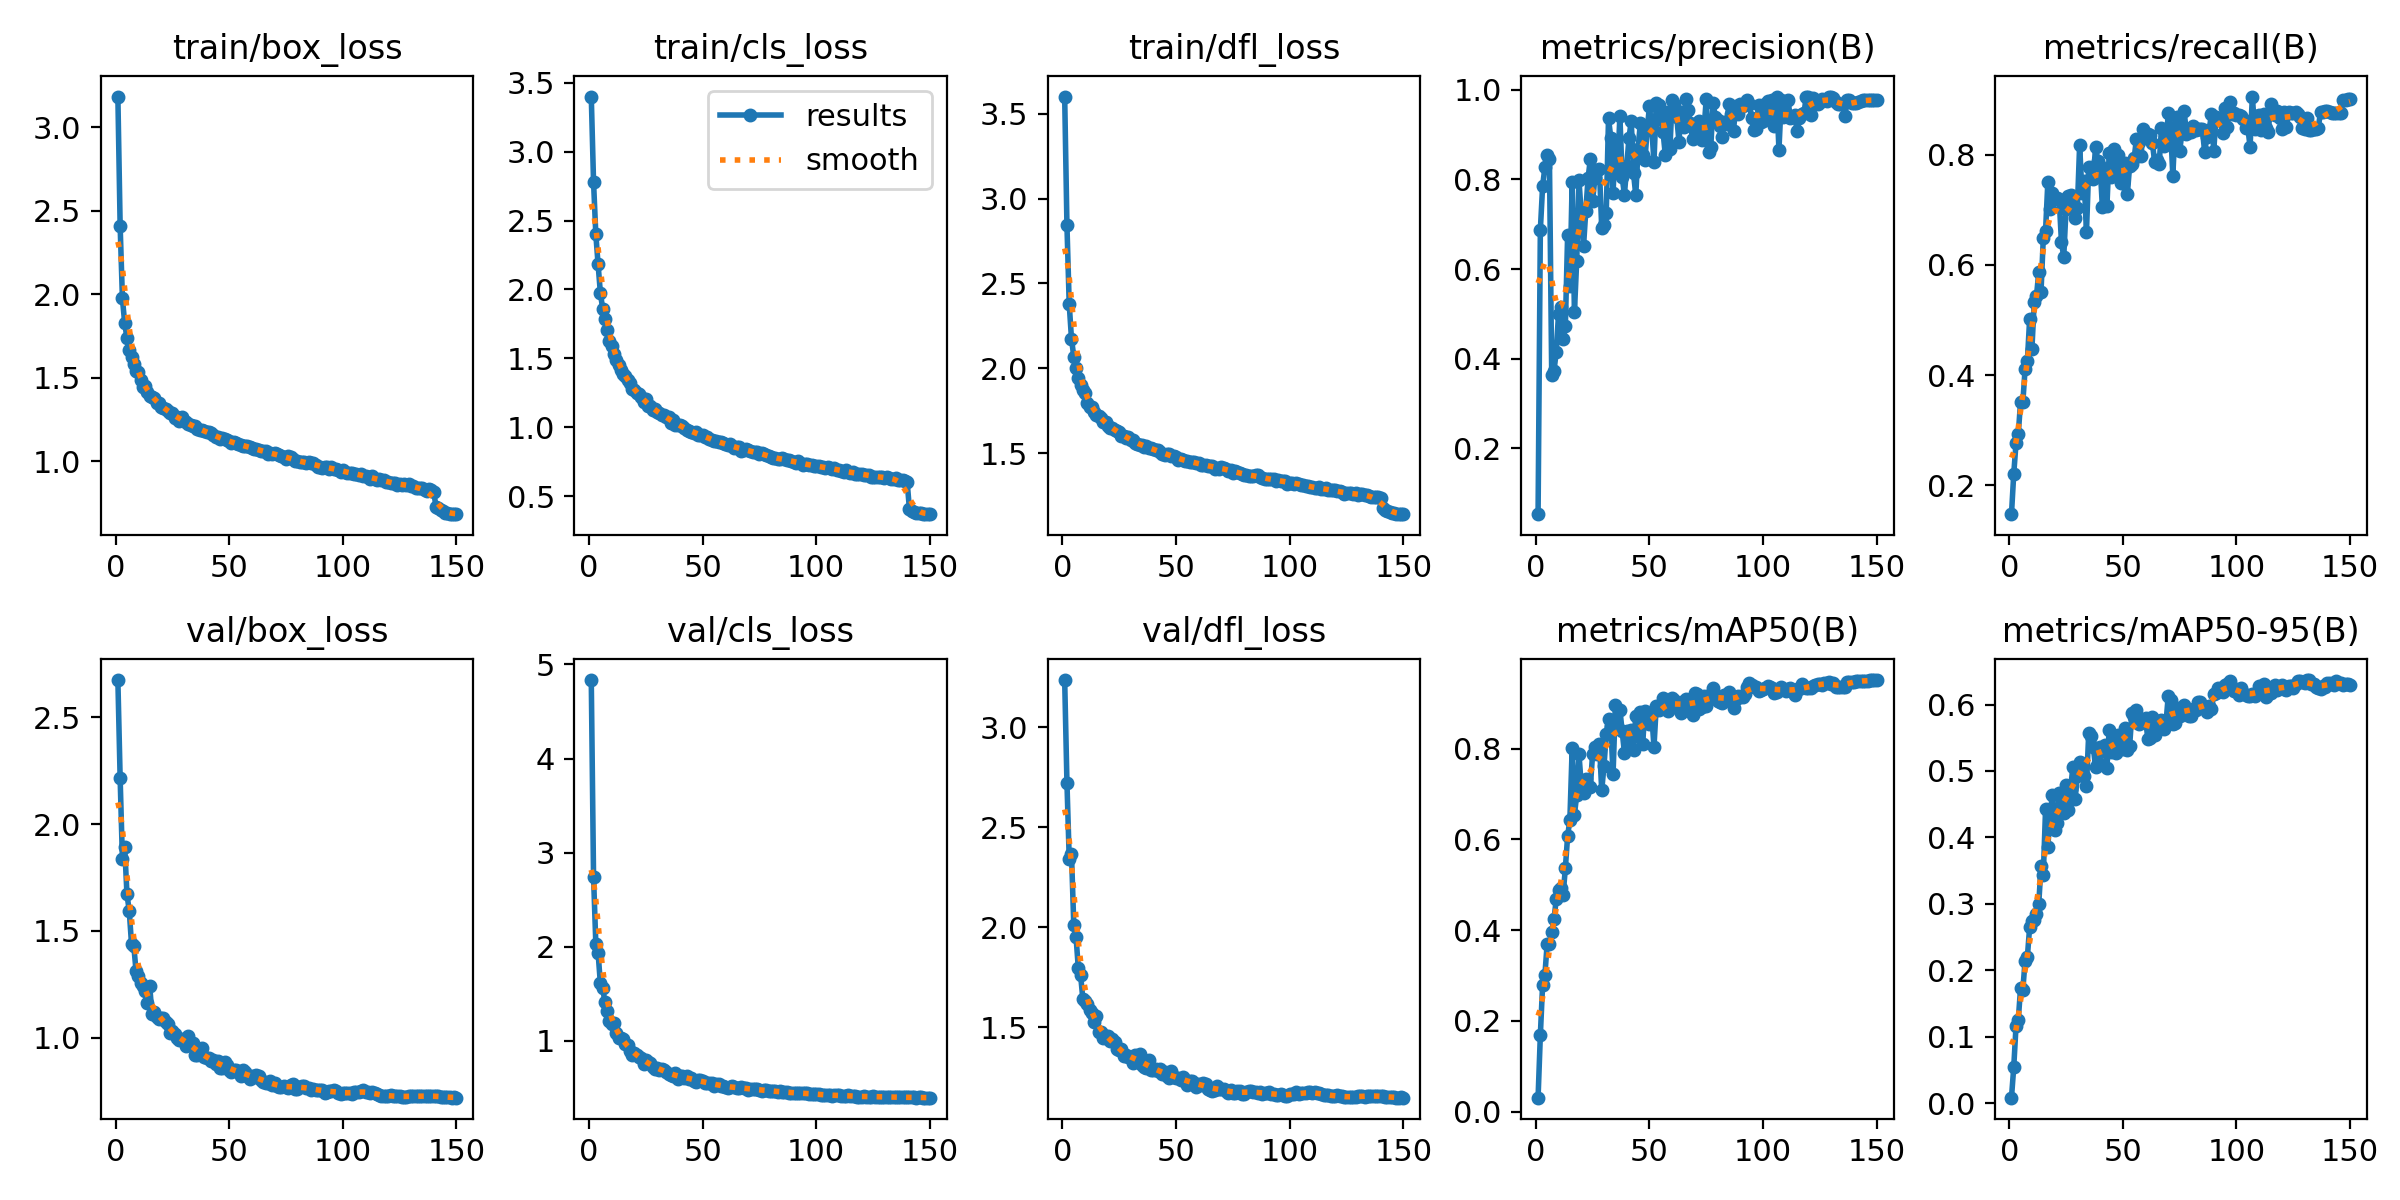

Values plotted in this chart, from the file beside it:
epoch, train/box_loss, train/cls_loss, train/dfl_loss, metrics/precision(B), metrics/recall(B), metrics/mAP50(B), metrics/mAP50-95(B), val/box_loss, val/cls_loss, val/dfl_loss, lr/pg0, lr/pg1, lr/pg2
1, 3.184, 3.399, 3.602, 0.05341, 0.1479, 0.03103, 0.00841, 2.675, 4.833, 3.235, 0.07004, 0.003329, 0.003329
2, 2.409, 2.78, 2.842, 0.6871, 0.2212, 0.1687, 0.05431, 2.214, 2.744, 2.722, 0.04, 0.006618, 0.006618
3, 1.974, 2.4, 2.377, 0.7851, 0.2764, 0.2801, 0.1161, 1.834, 2.033, 2.343, 0.009911, 0.009863, 0.009863
4, 1.826, 2.182, 2.174, 0.8272, 0.293, 0.3013, 0.1258, 1.892, 1.936, 2.366, 0.009802, 0.009802, 0.009802
5, 1.736, 1.977, 2.069, 0.8536, 0.3522, 0.3702, 0.1732, 1.671, 1.611, 2.013, 0.009736, 0.009736, 0.009736
6, 1.667, 1.861, 1.999, 0.8458, 0.3508, 0.3687, 0.1709, 1.594, 1.56, 1.952, 0.00967, 0.00967, 0.00967
7, 1.622, 1.783, 1.944, 0.3639, 0.4118, 0.3963, 0.2148, 1.439, 1.416, 1.795, 0.009604, 0.009604, 0.009604
8, 1.58, 1.704, 1.9, 0.3726, 0.426, 0.4238, 0.2204, 1.43, 1.316, 1.762, 0.009538, 0.009538, 0.009538
9, 1.539, 1.624, 1.87, 0.4158, 0.5021, 0.4685, 0.2653, 1.311, 1.213, 1.641, 0.009472, 0.009472, 0.009472
10, 1.533, 1.588, 1.854, 0.5001, 0.4481, 0.4891, 0.2739, 1.286, 1.181, 1.631, 0.009406, 0.009406, 0.009406
11, 1.484, 1.53, 1.797, 0.5146, 0.532, 0.4932, 0.2764, 1.254, 1.186, 1.616, 0.00934, 0.00934, 0.00934
12, 1.446, 1.488, 1.771, 0.443, 0.5432, 0.4771, 0.2841, 1.24, 1.08, 1.587, 0.009274, 0.009274, 0.009274
13, 1.449, 1.456, 1.771, 0.4722, 0.5868, 0.536, 0.2999, 1.218, 1.03, 1.573, 0.009208, 0.009208, 0.009208
14, 1.415, 1.417, 1.745, 0.6752, 0.5516, 0.607, 0.3567, 1.161, 1.029, 1.527, 0.009142, 0.009142, 0.009142
15, 1.392, 1.388, 1.726, 0.5624, 0.6486, 0.6434, 0.343, 1.242, 1.018, 1.554, 0.009076, 0.009076, 0.009076
16, 1.381, 1.37, 1.718, 0.7933, 0.6622, 0.8004, 0.4426, 1.109, 0.9632, 1.478, 0.00901, 0.00901, 0.00901
17, 1.379, 1.343, 1.708, 0.5041, 0.7499, 0.6542, 0.3857, 1.122, 0.9554, 1.476, 0.008944, 0.008944, 0.008944
18, 1.347, 1.319, 1.683, 0.6186, 0.7006, 0.6981, 0.4356, 1.094, 0.8923, 1.445, 0.008878, 0.008878, 0.008878
19, 1.346, 1.279, 1.681, 0.7985, 0.7313, 0.7878, 0.4637, 1.085, 0.8536, 1.458, 0.008812, 0.008812, 0.008812
20, 1.326, 1.273, 1.661, 0.7227, 0.7205, 0.7192, 0.4109, 1.09, 0.873, 1.459, 0.008746, 0.008746, 0.008746
21, 1.319, 1.246, 1.645, 0.6507, 0.722, 0.7017, 0.4214, 1.092, 0.8556, 1.433, 0.00868, 0.00868, 0.00868
22, 1.311, 1.243, 1.65, 0.7297, 0.7192, 0.7321, 0.4672, 1.074, 0.8322, 1.44, 0.008614, 0.008614, 0.008614
23, 1.298, 1.22, 1.639, 0.8028, 0.6408, 0.7181, 0.4405, 1.063, 0.815, 1.425, 0.008548, 0.008548, 0.008548
24, 1.29, 1.183, 1.628, 0.8449, 0.6147, 0.7151, 0.4371, 1.019, 0.7496, 1.392, 0.008482, 0.008482, 0.008482
25, 1.288, 1.204, 1.625, 0.7513, 0.7011, 0.7885, 0.4794, 1.032, 0.8005, 1.387, 0.008416, 0.008416, 0.008416
26, 1.258, 1.156, 1.602, 0.8029, 0.7248, 0.8043, 0.4419, 1.016, 0.7731, 1.392, 0.00835, 0.00835, 0.00835
27, 1.263, 1.154, 1.6, 0.8212, 0.7262, 0.787, 0.4726, 0.999, 0.7616, 1.354, 0.008284, 0.008284, 0.008284
28, 1.242, 1.128, 1.59, 0.8223, 0.7098, 0.8111, 0.5054, 0.9875, 0.7186, 1.361, 0.008218, 0.008218, 0.008218
29, 1.264, 1.131, 1.595, 0.6923, 0.6849, 0.7078, 0.458, 0.9945, 0.7045, 1.351, 0.008152, 0.008152, 0.008152
30, 1.243, 1.112, 1.577, 0.6974, 0.7039, 0.7612, 0.4922, 0.9865, 0.7124, 1.351, 0.008086, 0.008086, 0.008086
31, 1.235, 1.104, 1.576, 0.7258, 0.8179, 0.8316, 0.5133, 0.9599, 0.6913, 1.32, 0.00802, 0.00802, 0.00802
32, 1.219, 1.087, 1.561, 0.936, 0.7311, 0.8655, 0.5105, 1.005, 0.7054, 1.36, 0.007954, 0.007954, 0.007954
33, 1.213, 1.091, 1.554, 0.8926, 0.7516, 0.8493, 0.4928, 0.9663, 0.6892, 1.343, 0.007888, 0.007888, 0.007888
34, 1.207, 1.073, 1.549, 0.7701, 0.6593, 0.743, 0.4773, 0.9744, 0.6744, 1.364, 0.007822, 0.007822, 0.007822
35, 1.207, 1.072, 1.547, 0.8841, 0.7778, 0.8961, 0.5575, 0.9202, 0.6433, 1.313, 0.007756, 0.007756, 0.007756
36, 1.19, 1.034, 1.536, 0.8208, 0.7575, 0.8448, 0.5529, 0.9174, 0.6367, 1.304, 0.00769, 0.00769, 0.00769
37, 1.188, 1.052, 1.54, 0.9418, 0.756, 0.8858, 0.536, 0.9214, 0.6295, 1.299, 0.007624, 0.007624, 0.007624
38, 1.188, 1.016, 1.53, 0.8056, 0.8144, 0.8389, 0.506, 0.953, 0.6616, 1.337, 0.007558, 0.007558, 0.007558
39, 1.181, 1.021, 1.531, 0.7657, 0.7881, 0.7908, 0.5123, 0.909, 0.5958, 1.287, 0.007492, 0.007492, 0.007492
40, 1.174, 1.018, 1.523, 0.8294, 0.7802, 0.8385, 0.5357, 0.9036, 0.6284, 1.286, 0.007426, 0.007426, 0.007426
41, 1.177, 1.007, 1.517, 0.8924, 0.7051, 0.8136, 0.5304, 0.9046, 0.6228, 1.294, 0.00736, 0.00736, 0.00736
42, 1.166, 0.997, 1.519, 0.9297, 0.7643, 0.8403, 0.5388, 0.8911, 0.6065, 1.282, 0.007294, 0.007294, 0.007294
43, 1.155, 0.9813, 1.507, 0.8135, 0.707, 0.797, 0.5052, 0.8962, 0.6279, 1.293, 0.007228, 0.007228, 0.007228
44, 1.143, 0.9759, 1.496, 0.7645, 0.8023, 0.8724, 0.5614, 0.876, 0.5907, 1.266, 0.007162, 0.007162, 0.007162
45, 1.141, 0.9687, 1.491, 0.8679, 0.7589, 0.8275, 0.529, 0.8922, 0.6054, 1.274, 0.007096, 0.007096, 0.007096
46, 1.133, 0.9605, 1.492, 0.9249, 0.8101, 0.8815, 0.5504, 0.8583, 0.5791, 1.257, 0.00703, 0.00703, 0.00703
47, 1.139, 0.97, 1.494, 0.8547, 0.7684, 0.8097, 0.5265, 0.8555, 0.5646, 1.247, 0.006964, 0.006964, 0.006964
48, 1.131, 0.9476, 1.482, 0.8425, 0.8, 0.882, 0.5546, 0.8861, 0.5809, 1.283, 0.006898, 0.006898, 0.006898
49, 1.124, 0.9431, 1.484, 0.9092, 0.7494, 0.8636, 0.5472, 0.8696, 0.5886, 1.253, 0.006832, 0.006832, 0.006832
50, 1.119, 0.9413, 1.475, 0.9627, 0.7482, 0.8538, 0.5338, 0.847, 0.5744, 1.248, 0.006766, 0.006766, 0.006766
51, 1.106, 0.9285, 1.461, 0.9165, 0.7845, 0.8775, 0.5646, 0.8408, 0.5496, 1.246, 0.0067, 0.0067, 0.0067
52, 1.111, 0.9332, 1.465, 0.8384, 0.7289, 0.803, 0.5312, 0.8488, 0.5568, 1.234, 0.006634, 0.006634, 0.006634
53, 1.106, 0.9151, 1.457, 0.9703, 0.7802, 0.8937, 0.5378, 0.8498, 0.5478, 1.251, 0.006568, 0.006568, 0.006568
54, 1.101, 0.9119, 1.456, 0.9658, 0.7823, 0.886, 0.5871, 0.8403, 0.5494, 1.238, 0.006502, 0.006502, 0.006502
55, 1.096, 0.8986, 1.452, 0.9346, 0.7939, 0.8961, 0.5809, 0.8209, 0.5239, 1.214, 0.006436, 0.006436, 0.006436
56, 1.092, 0.8995, 1.447, 0.9052, 0.8292, 0.9111, 0.5924, 0.8494, 0.5411, 1.234, 0.00637, 0.00637, 0.00637
57, 1.088, 0.8969, 1.45, 0.854, 0.8225, 0.8913, 0.5703, 0.8388, 0.5465, 1.234, 0.006304, 0.006304, 0.006304
58, 1.088, 0.8911, 1.448, 0.9502, 0.7973, 0.8822, 0.5786, 0.8201, 0.5226, 1.22, 0.006238, 0.006238, 0.006238
59, 1.082, 0.8854, 1.441, 0.8676, 0.8471, 0.9039, 0.5732, 0.8057, 0.5204, 1.202, 0.006172, 0.006172, 0.006172
60, 1.076, 0.8766, 1.439, 0.9769, 0.8352, 0.9113, 0.5791, 0.8186, 0.5072, 1.215, 0.006106, 0.006106, 0.006106
... 90 more rows
